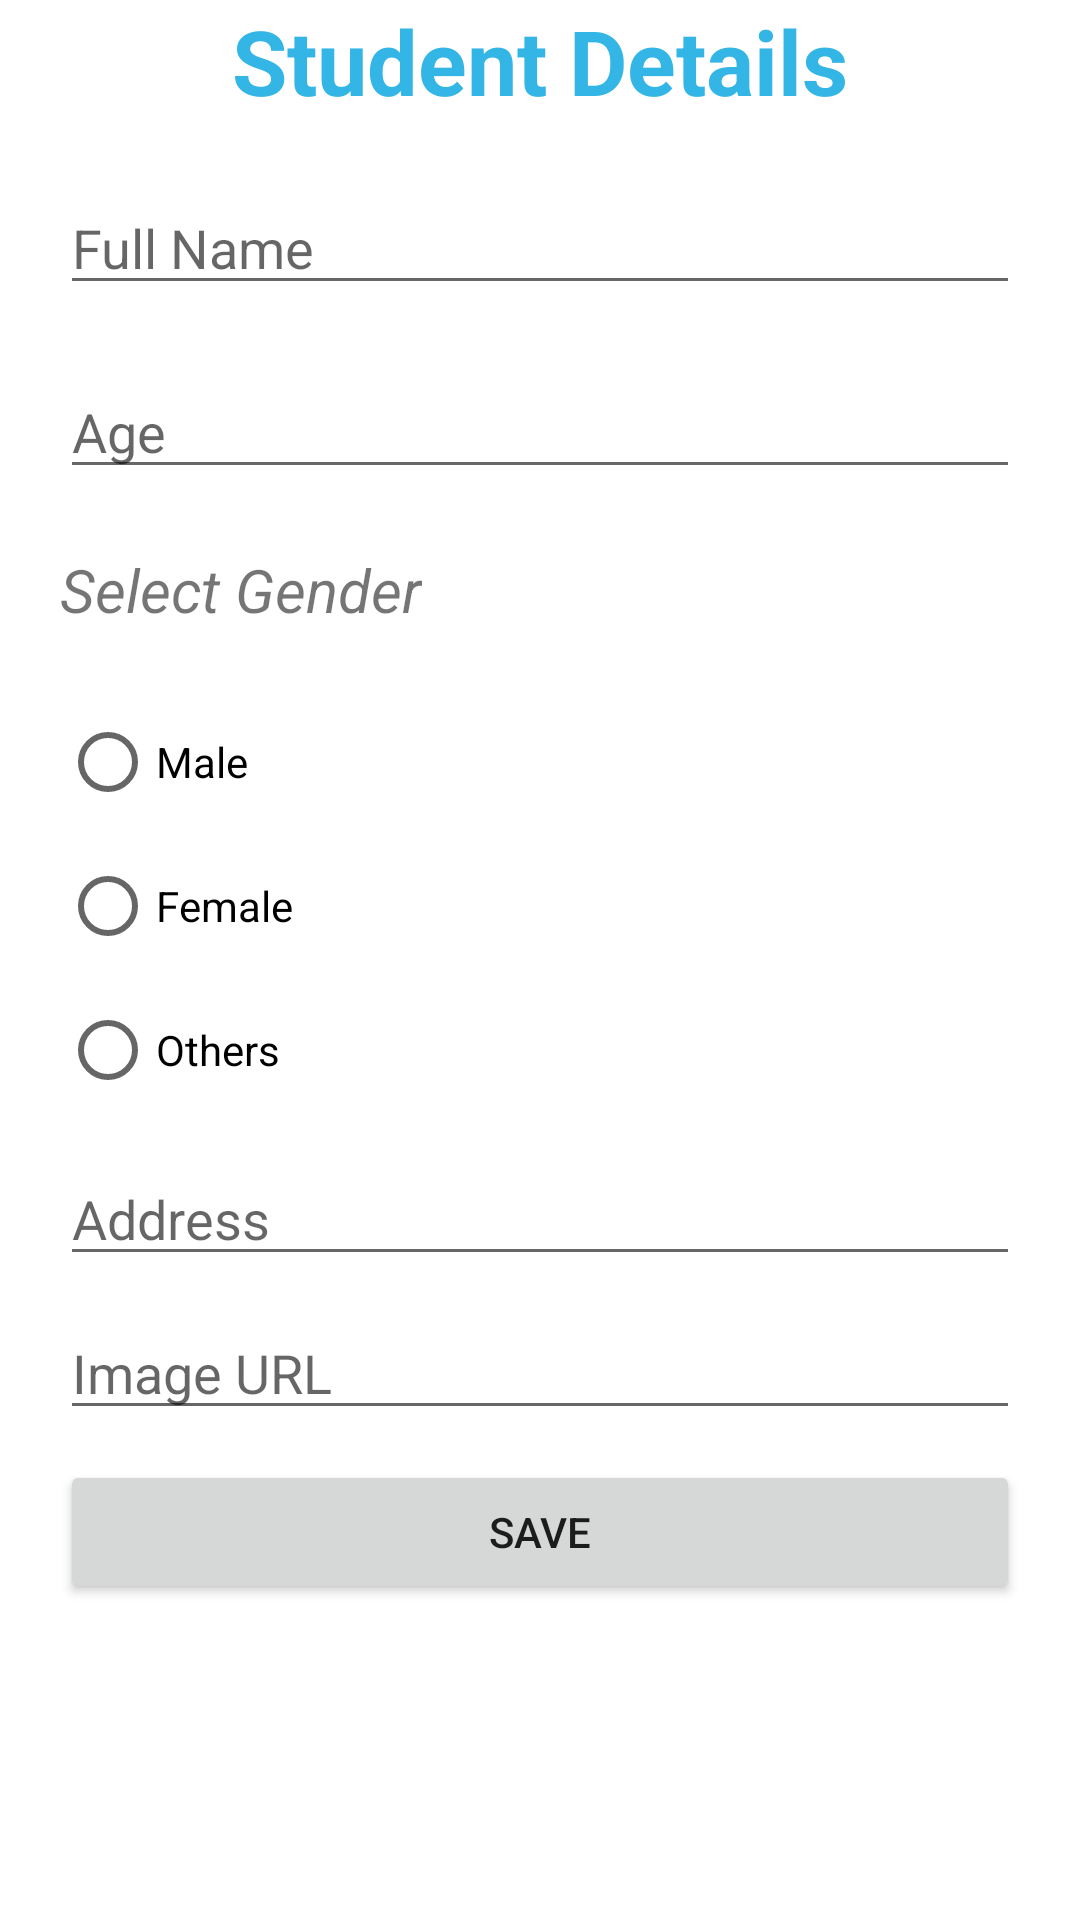

The Android layout XML behind this screen, and the referenced resources:
<!-- AndroidManifest.xml: application theme Theme.Assignment6_SoftUser -->
<!-- res/layout/fragment_student.xml -->
<?xml version="1.0" encoding="utf-8"?>
<ScrollView
    xmlns:android="http://schemas.android.com/apk/res/android"
    xmlns:app="http://schemas.android.com/apk/res-auto"
    xmlns:tools="http://schemas.android.com/tools"
    android:layout_width="match_parent"
    android:layout_height="match_parent"
    tools:context=".fragment.About.AboutFragment">

    <androidx.constraintlayout.widget.ConstraintLayout
        android:layout_width="match_parent"
        android:layout_height="match_parent">
        <TextView
            android:id="@+id/tvStudentDetails"
            android:text="Student Details"
            android:textSize="30sp"
            android:textStyle="bold"
            android:textColor="@android:color/holo_blue_light"
            android:gravity="center"
            app:layout_constraintEnd_toEndOf="parent"
            app:layout_constraintStart_toStartOf="parent"
            app:layout_constraintTop_toTopOf="parent"
            android:layout_width="match_parent"
            android:layout_height="wrap_content"/>

        <EditText
            android:id="@+id/etName"
            android:hint="Full Name"
            android:layout_width="match_parent"
            android:layout_height="wrap_content"
            android:inputType="textPersonName"
            android:ems="10"
            android:layout_marginStart="20dp"
            android:layout_marginLeft="20dp"
            android:layout_marginTop="20dp"
            android:layout_marginEnd="20dp"
            android:layout_marginRight="20dp"
            app:layout_constraintEnd_toEndOf="parent"
            app:layout_constraintHorizontal_bias="1.0"
            app:layout_constraintStart_toStartOf="parent"
            app:layout_constraintTop_toBottomOf="@+id/tvStudentDetails"/>

        <EditText
            android:id="@+id/etAge"
            android:hint="Age"
            android:layout_width="match_parent"
            android:layout_height="wrap_content"
            android:ems="10"
            android:layout_marginStart="20dp"
            android:layout_marginLeft="20dp"
            android:layout_marginTop="20dp"
            android:inputType="number"
            android:layout_marginEnd="20dp"
            android:layout_marginRight="20dp"
            app:layout_constraintEnd_toEndOf="parent"
            app:layout_constraintHorizontal_bias="1.0"
            app:layout_constraintStart_toStartOf="parent"
            app:layout_constraintTop_toBottomOf="@+id/etName"/>

        <TextView
            android:id="@+id/tvSelectGender"
            android:text="Select Gender"
            android:textStyle="italic"
            android:textSize="20sp"
            android:layout_width="wrap_content"
            android:layout_height="wrap_content"
            android:layout_marginStart="20dp"
            android:layout_marginLeft="20dp"
            android:layout_marginTop="20dp"
            app:layout_constraintEnd_toEndOf="@+id/etAge"
            app:layout_constraintHorizontal_bias="0.0"
            app:layout_constraintStart_toStartOf="parent"
            app:layout_constraintTop_toBottomOf="@+id/etAge"/>

        <RadioGroup
            android:id="@+id/rgGender"
            android:layout_width="match_parent"
            android:layout_height="wrap_content"
            android:layout_marginStart="20dp"
            android:layout_marginLeft="20dp"
            android:layout_marginTop="20dp"
            app:layout_goneMarginEnd="20dp"
            android:layout_marginRight="20dp"
            app:layout_constraintEnd_toEndOf="parent"
            app:layout_constraintStart_toStartOf="parent"
            app:layout_constraintTop_toBottomOf="@+id/tvSelectGender">

            <RadioButton
                android:id="@+id/rbMale"
                android:layout_width="match_parent"
                android:layout_height="wrap_content"
                android:text="Male"/>

            <RadioButton
                android:id="@+id/rbFemale"
                android:layout_width="match_parent"
                android:layout_height="wrap_content"
                android:text="Female"/>

            <RadioButton
                android:id="@+id/rbOthers"
                android:layout_width="match_parent"
                android:layout_height="wrap_content"
                android:text="Others"/>

        </RadioGroup>

        <EditText
            android:id="@+id/etAddress"
            android:hint="Address"
            android:layout_width="match_parent"
            android:layout_height="wrap_content"
            android:ems="10"
            android:layout_marginStart="20dp"
            android:layout_marginLeft="20dp"
            android:layout_marginTop="10dp"
            android:inputType="text"
            android:layout_marginEnd="20dp"
            android:layout_marginRight="20dp"
            app:layout_constraintEnd_toEndOf="parent"
            app:layout_constraintHorizontal_bias="1.0"
            app:layout_constraintStart_toStartOf="parent"
            app:layout_constraintTop_toBottomOf="@+id/rgGender"/>

        <EditText
            android:id="@+id/etImage"
            android:hint="Image URL"
            android:layout_width="match_parent"
            android:layout_height="wrap_content"
            android:inputType="textPersonName"
            android:layout_marginStart="20dp"
            android:layout_marginLeft="20dp"
            android:layout_marginTop="10dp"
            android:layout_marginEnd="20dp"
            android:layout_marginRight="20dp"
            android:ems="10"
            app:layout_constraintEnd_toEndOf="parent"
            app:layout_constraintHorizontal_bias="1.0"
            app:layout_constraintStart_toStartOf="parent"
            app:layout_constraintTop_toBottomOf="@+id/etAddress"/>

        <Button
            android:id="@+id/btnSave"
            android:text="Save"
            android:layout_width="match_parent"
            android:layout_height="wrap_content"
            android:layout_marginTop="10dp"
            android:layout_marginHorizontal="20dp"
            app:layout_constraintEnd_toEndOf="parent"
            app:layout_constraintStart_toStartOf="parent"
            app:layout_constraintTop_toBottomOf="@+id/etImage"/>

    </androidx.constraintlayout.widget.ConstraintLayout>



</ScrollView>
<!-- resources referenced by this layout -->
<resources>
  <style name="Theme.Assignment6_SoftUser" parent="Theme.MaterialComponents.DayNight.DarkActionBar">
          
          <item name="colorPrimary">@color/purple_500</item>
          <item name="colorPrimaryVariant">@color/purple_700</item>
          <item name="colorOnPrimary">@color/white</item>
          
          <item name="colorSecondary">@color/teal_200</item>
          <item name="colorSecondaryVariant">@color/teal_700</item>
          <item name="colorOnSecondary">@color/black</item>
          
          <item name="android:statusBarColor" tools:targetApi="l">?attr/colorPrimaryVariant</item>
          
      </style>
  <!-- not gathered from this repository: default colours our renderer supplied (Android Studio template values) -->
  <color name="purple_500">#FF6200EE</color>
  <color name="purple_700">#FF3700B3</color>
  <color name="teal_200">#FF03DAC5</color>
  <color name="teal_700">#FF018786</color>
  <color name="black">#FF000000</color>
  <color name="white">#FFFFFFFF</color>
</resources>
